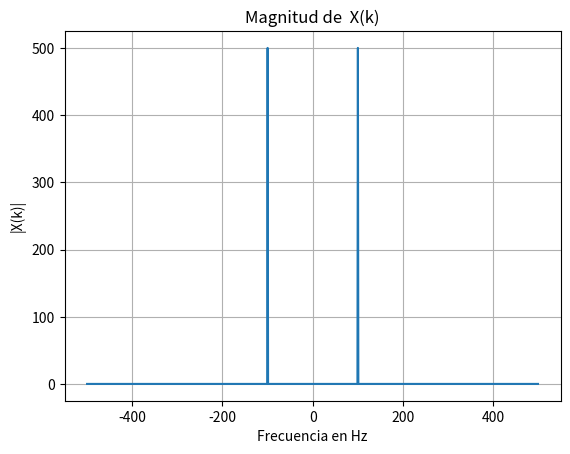
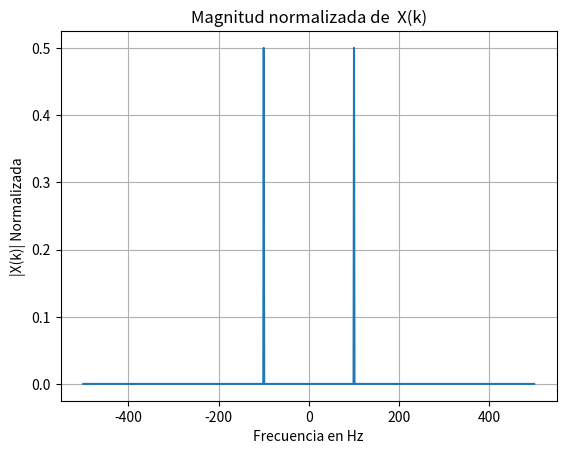
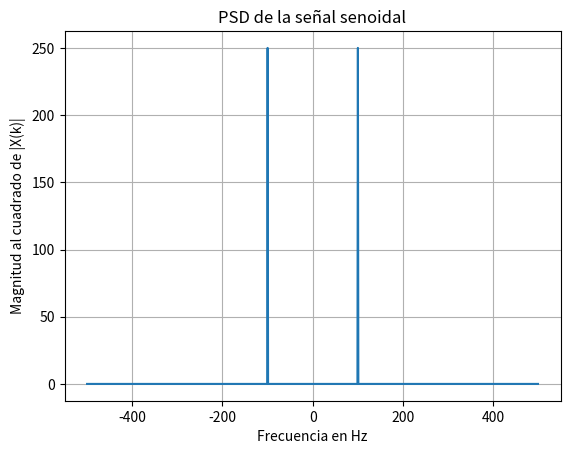
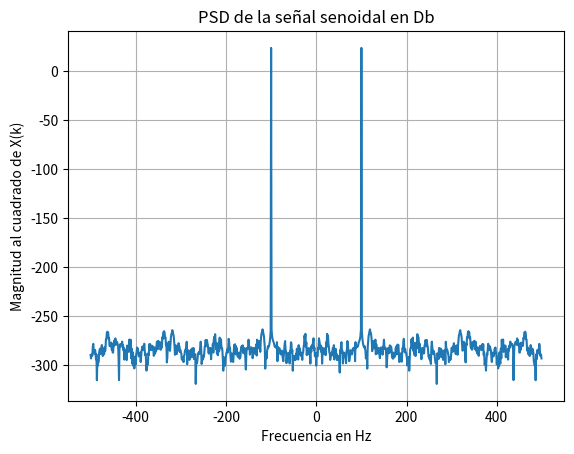

These figures' Python source, in order:
import numpy as np
import matplotlib.pyplot as plt

#frecuencia de oscilación 
f0 = 100
#Frecuencia de muestreo
fs = 1000
#Muestras disponibles
N= 1000

#eje del tiempo
n = np.arange(0,N)
x = np.cos(2*np.pi *(f0/fs)*n)

N1 = 1000 #Numero de puntos de la TDF

#Calcular la transformada de fourier
X = np.fft.fft(x, N1)
Xshift = np.fft.fftshift(X)
f = np.arange(-N/2, N1/2)*(fs/N1)

#Grafica 1 magnitud del espectro
plt.figure(1)
plt.plot(f, np.abs(Xshift))
plt.xlabel('Frecuencia en Hz')
plt.ylabel('|X(k)|')
plt.title('Magnitud de  X(k)')
plt.grid(True)

#Grafica 2 magnitud normalizada del espectro
plt.figure(2)
plt.plot(f,(1/N)*np.abs(Xshift))
plt.xlabel('Frecuencia en Hz')
plt.ylabel('|X(k)| Normalizada')
plt.title('Magnitud normalizada de  X(k)')
plt.grid(True)

#Densidad espectral de potencia (PSD)
Sxx = (1/N) * np.abs(X)**2
#Centrar la señal
Sxx_shift = np.fft.fftshift(Sxx)

#Grafica 3 PSD del espectro
plt.figure(3)
plt.plot(f,Sxx_shift)
plt.xlabel('Frecuencia en Hz')
plt.ylabel('Magnitud al cuadrado de |X(k)|')
plt.title('PSD de la señal senoidal')
plt.grid(True)

#PSD en Escala logaritmica (decibeles)
Sxx_db = 10 * np.log10(Sxx_shift)

#Grafica 4 PSD 
plt.figure(4)
plt.plot(f,Sxx_db)
plt.xlabel('Frecuencia en Hz')
plt.ylabel('Magnitud al cuadrado de X(k)')
plt.title('PSD de la señal senoidal en Db')
plt.grid(True)
plt.show()